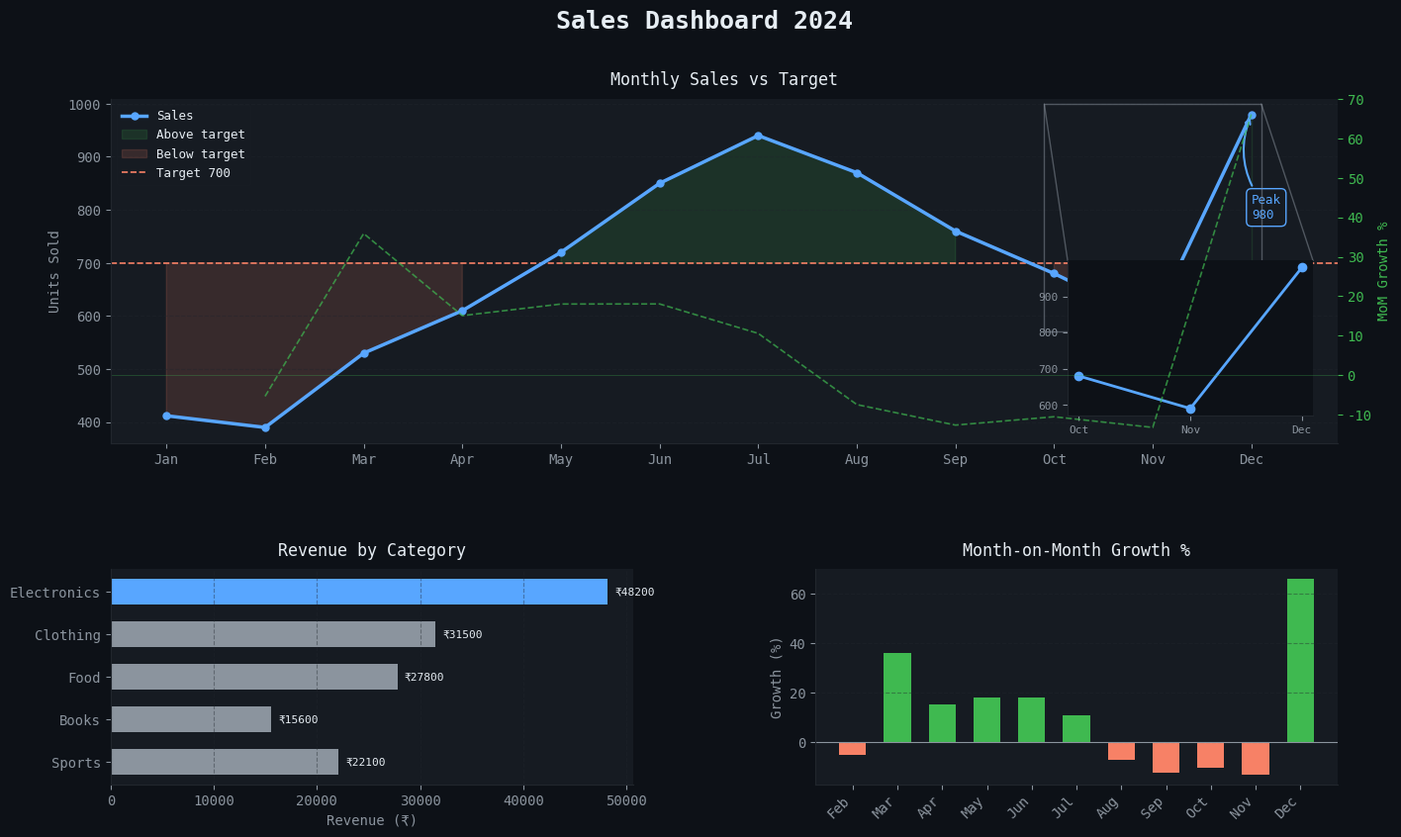

Write the Python code that produced this figure.
import matplotlib.pyplot as plt
import matplotlib.gridspec as gridspec
import numpy as np
import seaborn as sns

DARK_BG  = "#0D1117"
PANEL_BG = "#161B22"
ACCENT   = "#58A6FF"
GREEN    = "#3FB950"
ORANGE   = "#F78166"
MUTED    = "#8B949E"
GRID_COL = "#21262D"

plt.rcParams.update({
    "figure.facecolor":  DARK_BG,
    "axes.facecolor":    PANEL_BG,
    "axes.edgecolor":    GRID_COL,
    "axes.labelcolor":   MUTED,
    "xtick.color":       MUTED,       # ✓ fixed: was xticks.color
    "ytick.color":       MUTED,       # ✓ fixed: was yticks.color
    "grid.color":        GRID_COL,
    "grid.linestyle":    "--",
    "grid.alpha":        0.4,
    "text.color":        "#E6EDF3",
    "font.family":       "monospace",
    "axes.spines.top":   False,
    "axes.spines.right": False,
    "legend.framealpha": 0.15,
    "legend.edgecolor":  GRID_COL,
})

months = ["Jan","Feb","Mar","Apr","May","Jun",
          "Jul","Aug","Sep","Oct","Nov","Dec"]
sales  = np.array([412,390,530,610,720,850,
                   940,870,760,680,590,980])
target = np.full(12, 700)
growth = np.diff(sales) / sales[:-1] * 100
x      = np.arange(12)

categories = ["Electronics","Clothing","Food","Books","Sports"]
cat_sales  = [48200,31500,27800,15600,22100]

fig = plt.figure(figsize=(16, 9))
fig.suptitle("Sales Dashboard 2024", fontsize=18,
             fontweight="bold", color="#E6EDF3", y=0.98)

gs = gridspec.GridSpec(
    2, 2,
    figure=fig,
    hspace=0.45,
    wspace=0.35,
    height_ratios=[1.6, 1]
)

ax_main  = fig.add_subplot(gs[0, :])
ax_bar   = fig.add_subplot(gs[1, 0])
ax_growth= fig.add_subplot(gs[1, 1])

# ── MAIN CHART ───────────────────────────────────────────────────────
ax_main.plot(x, sales, color=ACCENT, lw=2.5,
             marker="o", ms=5, zorder=3, label="Sales")

ax_main.fill_between(x, sales, target,
    where=(sales >= target),
    color=GREEN, alpha=0.15, label="Above target")
ax_main.fill_between(x, sales, target,
    where=(sales < target),
    color=ORANGE, alpha=0.15, label="Below target")

ax_main.axhline(y=700, color=ORANGE, lw=1.2,
                linestyle="--", label="Target 700", zorder=2)

# inset zoom
axins = ax_main.inset_axes([0.78, 0.08, 0.2, 0.45])
axins.plot(x[-3:], sales[-3:], color=ACCENT, marker="o", lw=2)
axins.set_facecolor(DARK_BG)
axins.tick_params(labelsize=8, colors=MUTED)
axins.set_xticks([9, 10, 11])
axins.set_xticklabels(["Oct", "Nov", "Dec"])
ax_main.indicate_inset_zoom(axins, edgecolor=MUTED)

# peak annotation
peak_idx = np.argmax(sales)
text_idx = min(peak_idx + 2, 11)
ax_main.annotate(
    f"Peak\n{sales[peak_idx]}",
    xy     =(peak_idx, sales[peak_idx]),
    xytext =(text_idx, sales[peak_idx] * 0.80),
    arrowprops=dict(arrowstyle="->", color=ACCENT,
                    connectionstyle="arc3,rad=-0.3", lw=1.5),
    fontsize=9, color=ACCENT,
    bbox=dict(boxstyle="round,pad=0.4",
              fc=PANEL_BG, ec=ACCENT, lw=1),
)

ax_main.set_xticks(x)
ax_main.set_xticklabels(months)
ax_main.set_ylabel("Units Sold")
ax_main.set_title("Monthly Sales vs Target", pad=10)
ax_main.legend(loc="upper left", fontsize=9)
ax_main.grid(axis="y")

# dual y-axis
ax2 = ax_main.twinx()
ax2.plot(x[1:], growth, color=GREEN, lw=1.2,
         linestyle="--", alpha=0.7, label="Growth %")
ax2.set_ylabel("MoM Growth %", color=GREEN)
ax2.tick_params(axis="y", colors=GREEN)
ax2.axhline(0, color=GREEN, lw=0.5, alpha=0.4)

# ── BAR CHART ────────────────────────────────────────────────────────
colors = [ACCENT if v == max(cat_sales) else MUTED for v in cat_sales]
bars   = ax_bar.barh(categories, cat_sales, color=colors, height=0.6)
ax_bar.bar_label(bars, fmt="₹%.0f", padding=5,
                 fontsize=8, color="#E6EDF3")
ax_bar.set_title("Revenue by Category", pad=10)
ax_bar.set_xlabel("Revenue (₹)")
ax_bar.grid(axis="x")
ax_bar.invert_yaxis()

# ── GROWTH BARS ──────────────────────────────────────────────────────
bar_colors = [GREEN if g >= 0 else ORANGE for g in growth]
ax_growth.bar(x[1:], growth, color=bar_colors, width=0.6)
ax_growth.axhline(0, color=MUTED, lw=0.8)
ax_growth.set_xticks(x[1:])
ax_growth.set_xticklabels(months[1:], rotation=45, ha="right")
ax_growth.set_title("Month-on-Month Growth %", pad=10)
ax_growth.set_ylabel("Growth (%)")
ax_growth.grid(axis="y")

plt.savefig("dashboard.png", dpi=150,
            bbox_inches="tight", facecolor=DARK_BG)
plt.show()
